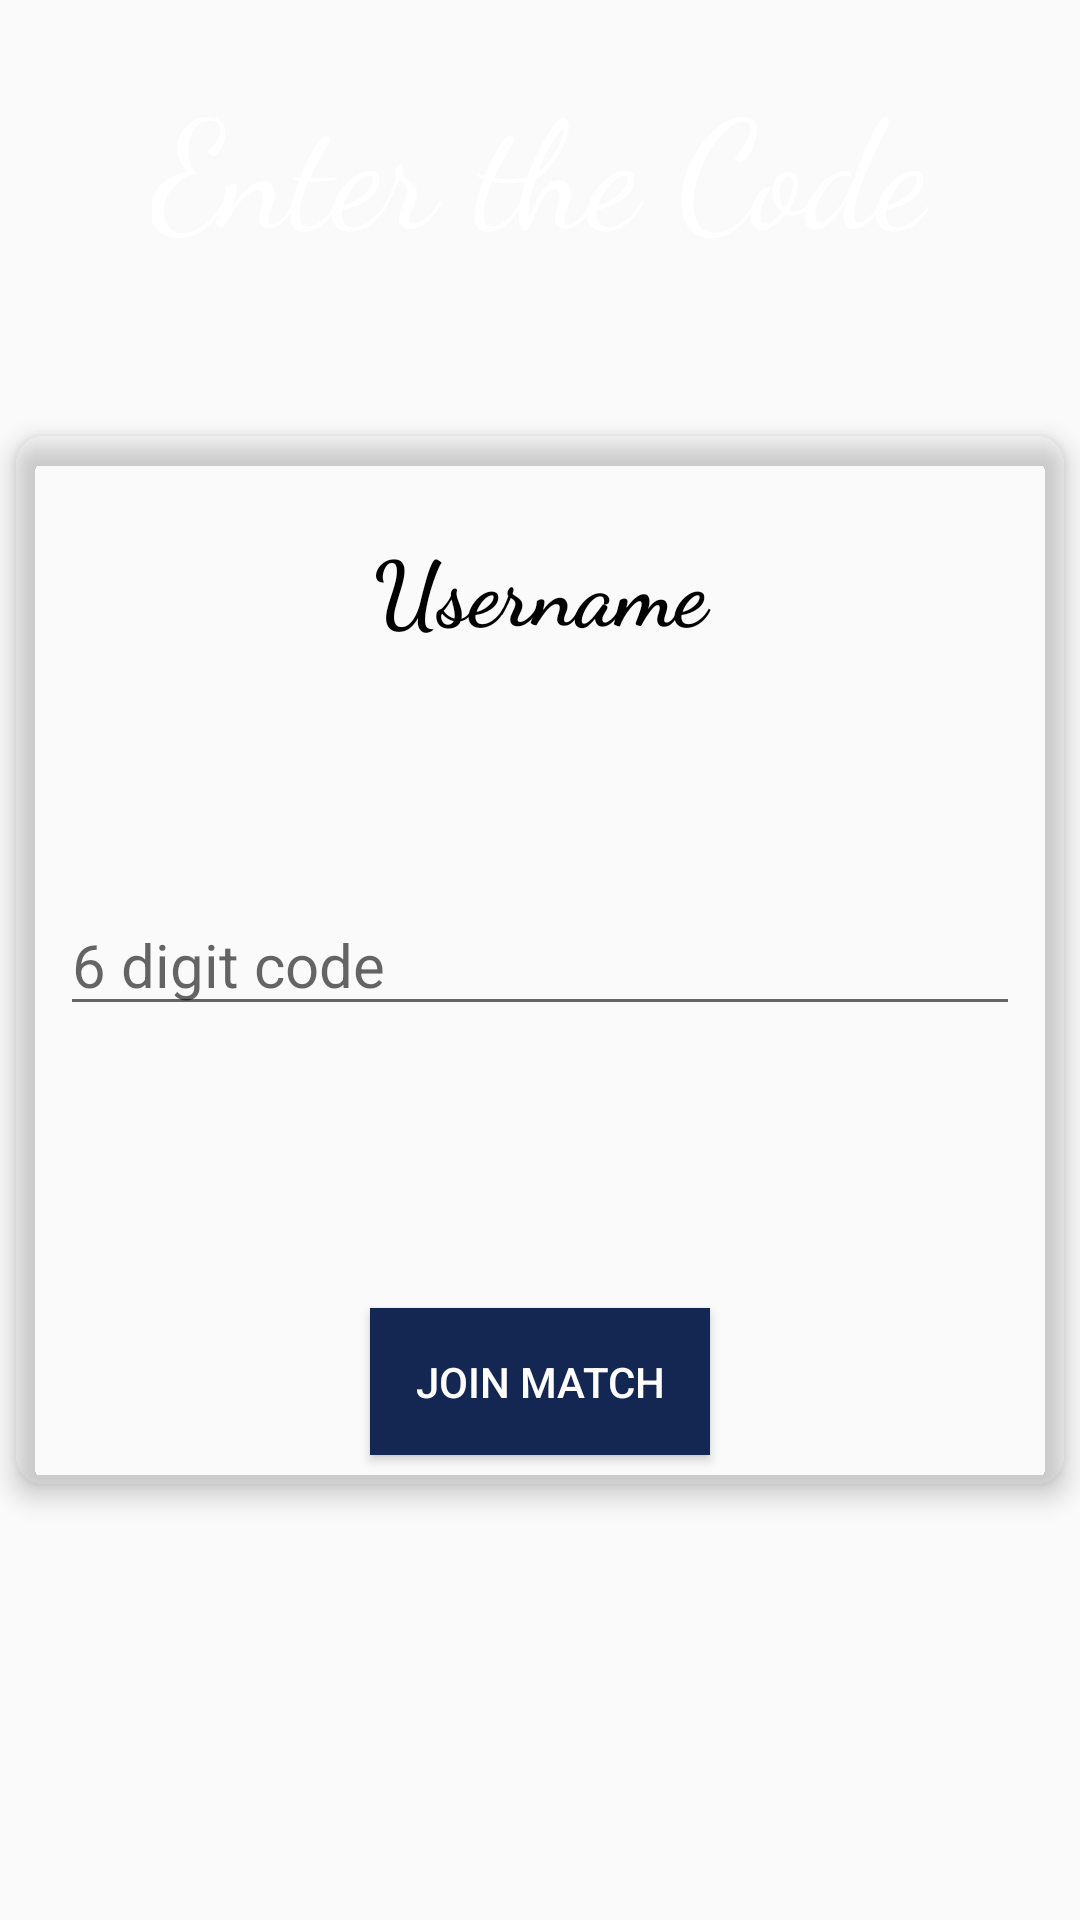

The Android layout XML behind this screen, and the referenced resources:
<!-- AndroidManifest.xml: application theme AppTheme -->
<!-- res/layout/activity_join_private_match.xml -->
<?xml version="1.0" encoding="utf-8"?>
<RelativeLayout xmlns:android="http://schemas.android.com/apk/res/android"
    xmlns:app="http://schemas.android.com/apk/res-auto"
    xmlns:tools="http://schemas.android.com/tools"
    android:layout_width="match_parent"
    android:background="@drawable/background_cricket_image"
    android:layout_height="match_parent"
    tools:context=".MainActivities.Join_Private_match">
    <TextView
        android:layout_width="wrap_content"
        android:layout_height="wrap_content"
        android:text="Enter the Code"
        android:layout_marginTop="20dp"
        android:layout_centerHorizontal="true"
        android:textColor="@color/colorWhite"
        android:fontFamily="cursive"
        android:textSize="50dp"/>

    <androidx.cardview.widget.CardView
        android:layout_width="350dp"
        android:layout_height="350dp"
        android:layout_centerInParent="true"
        app:cardBackgroundColor="#00000000"
        app:cardElevation="5dp"
        app:cardCornerRadius="10dp">
        <RelativeLayout
            android:layout_width="match_parent"
            android:layout_height="match_parent">
            <TextView
                android:layout_width="match_parent"
                android:layout_height="wrap_content"
                android:layout_marginLeft="15dp"
                android:layout_marginRight="15dp"
                android:layout_marginTop="30dp"
                android:textSize="30dp"
                android:textStyle="bold"
                android:textColor="#000000"
                android:id="@+id/joining_my_name"
                android:gravity="center"
                android:fontFamily="cursive"
                android:text="Username"/>
            <EditText
                android:layout_width="match_parent"
                android:layout_height="wrap_content"
                android:layout_centerInParent="true"
                android:layout_margin="15dp"
                android:textSize="20dp"
                android:inputType="number"
                android:maxLength="6"
                android:textColor="#000000"
                android:id="@+id/code_for_joining"
                android:hint="6 digit code"/>
            <Button
                android:layout_width="wrap_content"
                android:layout_height="wrap_content"
                android:padding="15dp"
                android:layout_centerHorizontal="true"
                android:layout_alignParentBottom="true"
                android:layout_marginBottom="10dp"
                android:text="JOIN MATCH"
                android:textColor="@color/colorWhite"
                android:background="@color/appcolor"
                android:id="@+id/join_button"/>
        </RelativeLayout>
    </androidx.cardview.widget.CardView>

</RelativeLayout>
<!-- resources referenced by this layout -->
<resources>
  <color name="appcolor">#142652</color>
  <color name="colorWhite">#ffffff</color>
  <style name="AppTheme" parent="Theme.AppCompat.Light">
          
          <item name="colorPrimary">@color/appcolor</item>
          <item name="colorPrimaryDark">@color/appcolor</item>
          <item name="colorAccent">@color/appcolor</item>
      </style>
</resources>
